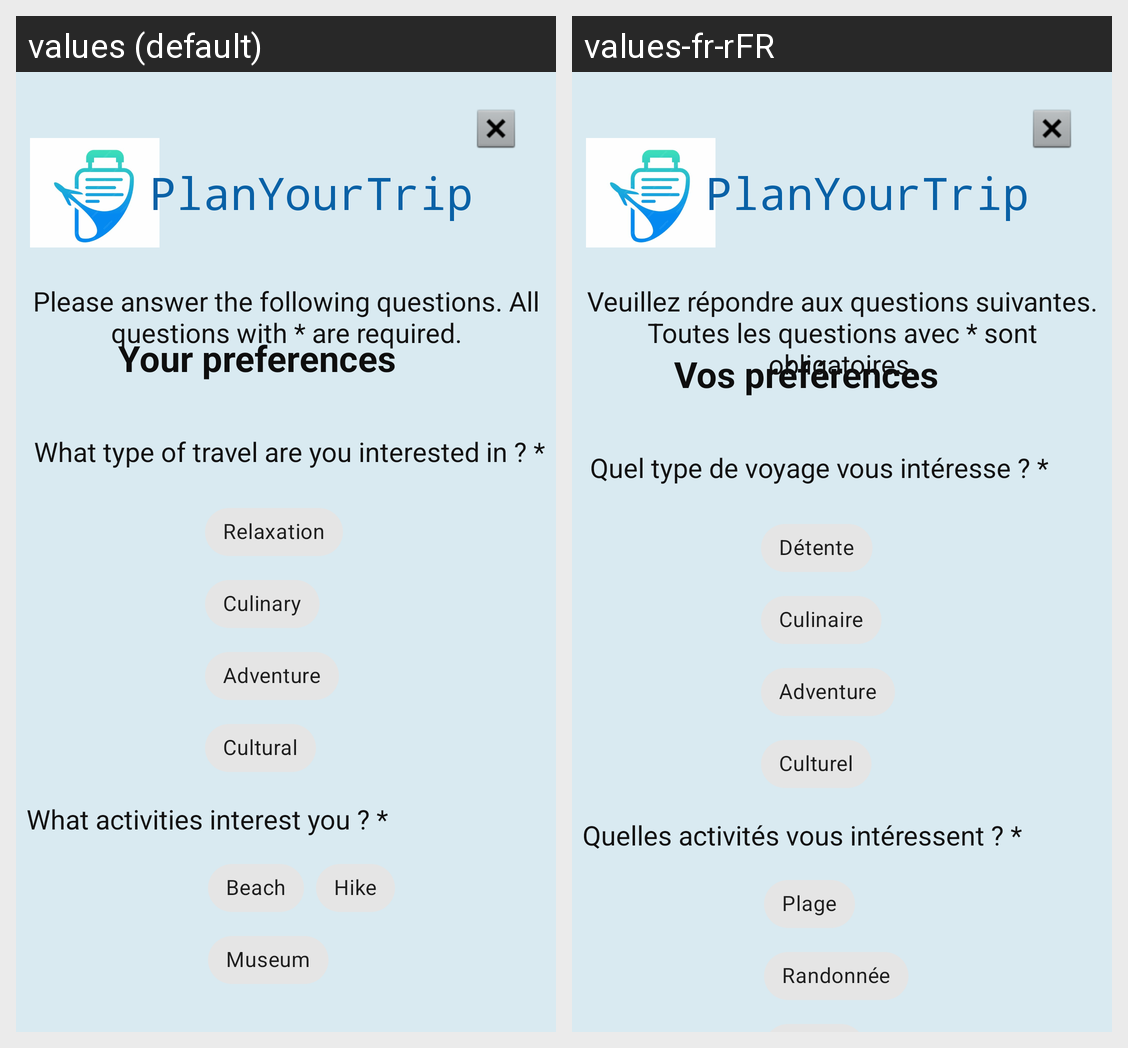

For this localized Android screen grid, give each drawn string resource with its value in every locale shown.
Android screen res/layout/activity_preferences.xml rendered under 2 locales, left to right: values (default), values-fr-rFR. Device: Nexus 5 (rendered at 1080×1920; each locale shown at half size, 540×960, under a caption strip naming it); theme Theme.PlanYourTrip.
Strings drawn on this screen, with the default value and each locale's value (text and hints the layout hard-codes, and strings that could not be matched under every locale, appear in the picture but are not listed):

preferences
  values: Your preferences
  values-fr-rFR: Vos préférences

Q1_Pref
  values: What type of travel are you interested in ? *
  values-fr-rFR: Quel type de voyage vous intéresse ? *

Q2_Pref
  values: What activities interest you ? *
  values-fr-rFR: Quelles activités vous intéressent ? *

plage
  values: Beach
  values-fr-rFR: Plage

rando
  values: Hike
  values-fr-rFR: Randonnée

detente
  values: Relaxation
  values-fr-rFR: Détente

culinaire
  values: Culinary
  values-fr-rFR: Culinaire

aventure
  values: Adventure
  values-fr-rFR: Adventure

culturel
  values: Cultural
  values-fr-rFR: Culturel

consignes
  values: Please answer the following questions. All questions with * are required.
  values-fr-rFR: Veuillez répondre aux questions suivantes. Toutes les questions avec * sont obligatoires.

app_name
  values: PlanYourTrip
  values-fr-rFR: PlanYourTrip  [not translated; the default value is used]
